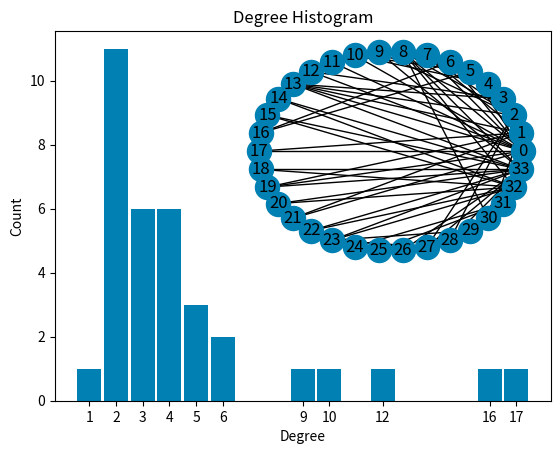

Write the Python code that produced this figure.
import collections
import matplotlib.pyplot as plt
import networkx as nx

# load the graph
G = nx.karate_club_graph()

# extract the degree sequence
degree_sequence = sorted([d for n, d in G.degree()], reverse=True)
print("Degree sequence", degree_sequence)

# compute the number of nodes having a given centrality
degreeCount = collections.Counter(degree_sequence)
print("degreeCount", degreeCount)

# spilt into two differents list the degree and the number of nodes having that degree
deg, cnt = zip(*degreeCount.items())
print(deg, cnt)

# build and draw histogram
fig, ax = plt.subplots()
plt.bar(deg, cnt, width=0.9, color=(0, 0.5, 0.7, 1))

plt.title("Degree Histogram")
plt.ylabel("Count")
plt.xlabel("Degree")
ax.set_xticks([d for d in deg])
ax.set_xticklabels(deg)

# draw graph
plt.axes([0.4, 0.38, 0.5, 0.5])
nx.draw_circular(G, with_labels=True, node_color=(0, 0.5, 0.7))
plt.show()
